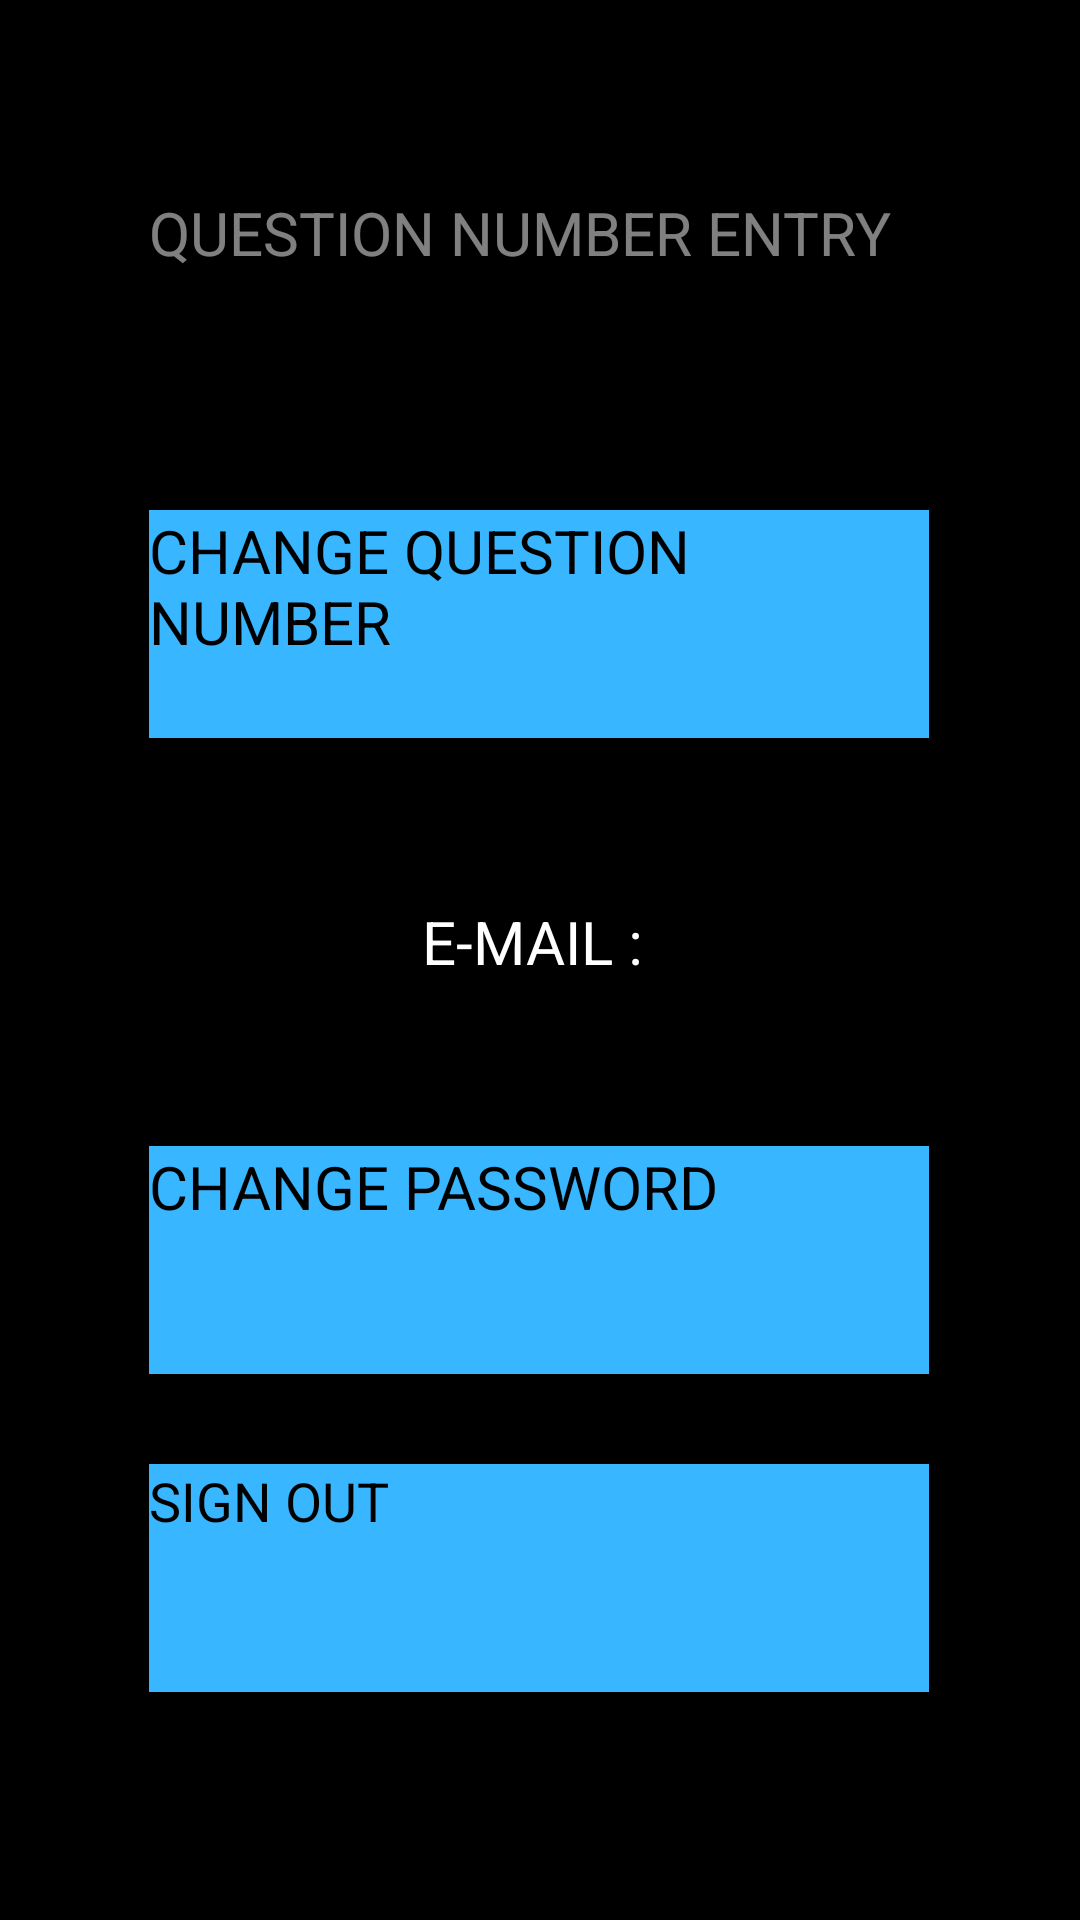

Layout XML and referenced resources for this Android screen:
<!-- AndroidManifest.xml: application theme Theme.UARTEK -->
<!-- res/layout/activity_settings.xml -->
<?xml version="1.0" encoding="utf-8"?>
<androidx.constraintlayout.widget.ConstraintLayout xmlns:android="http://schemas.android.com/apk/res/android"
    xmlns:app="http://schemas.android.com/apk/res-auto"
    xmlns:tools="http://schemas.android.com/tools"
    android:layout_width="match_parent"
    android:layout_height="match_parent"
    android:background="#000000"
    tools:context=".SettingsActivity">

    <Button
        android:id="@+id/signout"
        android:layout_width="260dp"
        android:layout_height="76dp"
        android:layout_marginBottom="76dp"
        android:background="@color/uartek"
        android:onClick="sign_out"
        android:text="SIGN OUT"
        android:textColor="@color/black"
        android:textSize="18dp"
        app:layout_constraintBottom_toBottomOf="parent"
        app:layout_constraintEnd_toEndOf="@+id/change_password"
        app:layout_constraintHorizontal_bias="0.0"
        app:layout_constraintStart_toStartOf="@+id/change_password" />

    <TextView
        android:id="@+id/mail"
        android:layout_width="260dp"
        android:layout_height="76dp"
        android:layout_marginBottom="30dp"
        android:gravity="center|center_horizontal|center_vertical"
        android:text="E-MAIL : "
        android:textColor="@color/white"
        android:textSize="20dp"
        app:layout_constraintBottom_toTopOf="@+id/change_password"
        app:layout_constraintEnd_toEndOf="@+id/change_question_number"
        app:layout_constraintHorizontal_bias="0.0"
        app:layout_constraintStart_toStartOf="@+id/change_question_number" />

    <Button
        android:id="@+id/change_password"
        android:layout_width="260dp"
        android:layout_height="76dp"
        android:layout_marginBottom="30dp"
        android:background="@color/uartek"
        android:ems="10"
        android:inputType="text"
        android:onClick="change_password"
        android:text="CHANGE PASSWORD"
        android:textSize="20dp"
        app:layout_constraintBottom_toTopOf="@+id/signout"
        app:layout_constraintEnd_toEndOf="@+id/mail"
        app:layout_constraintHorizontal_bias="0.0"
        app:layout_constraintStart_toStartOf="@+id/mail" />

    <TextView
        android:id="@+id/question_number"
        android:layout_width="260dp"
        android:layout_height="74dp"
        android:layout_marginBottom="30dp"
        android:gravity="center|center_horizontal|center_vertical"
        android:text="QUESTION NUMBER"
        android:textColor="@color/white"
        android:textSize="20dp"
        app:layout_constraintBottom_toTopOf="@+id/question_number_entry"
        app:layout_constraintEnd_toEndOf="parent"
        app:layout_constraintHorizontal_bias="0.496"
        app:layout_constraintStart_toStartOf="parent"
        app:layout_constraintTop_toBottomOf="@+id/button9"
        app:layout_constraintVertical_bias="0.977" />

    <EditText
        android:id="@+id/question_number_entry"
        android:layout_width="260dp"
        android:layout_height="76dp"
        android:layout_marginBottom="30dp"
        android:ems="10"
        android:hint="QUESTION NUMBER ENTRY"
        android:inputType="text"
        android:textColor="@color/white"
        android:textColorHint="#80FFFFFF"
        android:textSize="20dp"
        app:layout_constraintBottom_toTopOf="@+id/change_question_number"
        app:layout_constraintStart_toStartOf="@+id/question_number" />

    <Button
        android:id="@+id/change_question_number"
        android:layout_width="260dp"
        android:layout_height="76dp"
        android:layout_marginBottom="30dp"
        android:background="@color/uartek"
        android:onClick="change_question_number"
        android:text="CHANGE QUESTION NUMBER"
        android:textSize="20dp"
        app:layout_constraintBottom_toTopOf="@+id/mail"
        app:layout_constraintEnd_toEndOf="@+id/question_number_entry"
        app:layout_constraintHorizontal_bias="0.0"
        app:layout_constraintStart_toStartOf="@+id/question_number_entry" />

    <Button
        android:id="@+id/button9"
        android:layout_width="120dp"
        android:layout_height="65dp"
        android:layout_marginStart="4dp"
        android:layout_marginTop="4dp"
        android:background="@drawable/gerial"
        android:onClick="go_back_click"
        app:layout_constraintStart_toStartOf="parent"
        app:layout_constraintTop_toTopOf="parent" />

</androidx.constraintlayout.widget.ConstraintLayout>
<!-- resources referenced by this layout -->
<resources>
  <color name="black">#FF000000</color>
  <color name="uartek">#38B6FF</color>
  <color name="white">#FFFFFFFF</color>
</resources>
